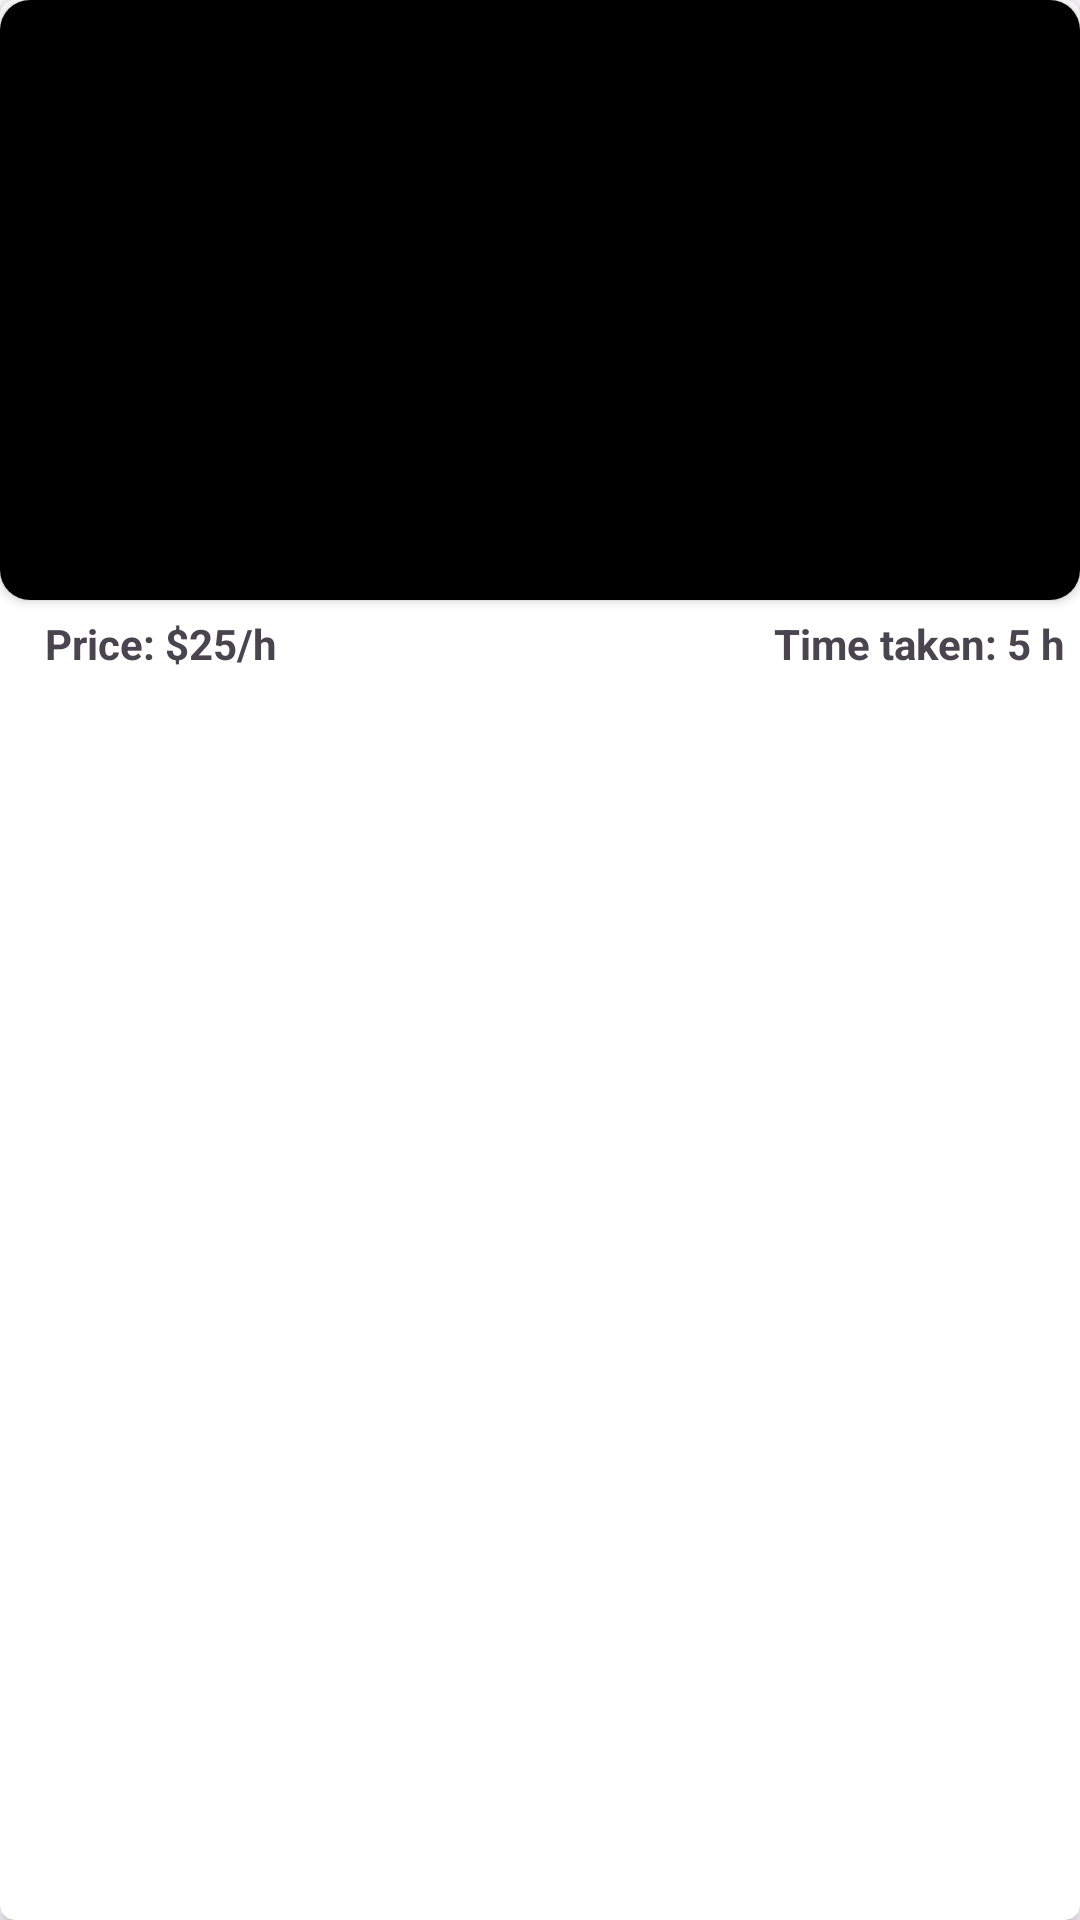

Write the Android layout XML for this screen, with the resource values it uses.
<!-- AndroidManifest.xml: application theme Theme.Tatooine -->
<!-- res/layout/activity_post.xml -->
<?xml version="1.0" encoding="utf-8"?>
<layout xmlns:android="http://schemas.android.com/apk/res/android"
        xmlns:tools="http://schemas.android.com/tools"
        xmlns:app="http://schemas.android.com/apk/res-auto">

    <data>

    </data>

    <androidx.cardview.widget.CardView android:layout_width="300dp"
                                       android:layout_height="wrap_content"
                                       app:cardCornerRadius="5dp"
                                       android:elevation="2dp"
                                       android:shadowRadius="@integer/material_motion_duration_long_1">

        <androidx.constraintlayout.widget.ConstraintLayout android:layout_width="match_parent"
                                                           android:layout_height="wrap_content">

            <androidx.cardview.widget.CardView android:id="@+id/imageViewCardView"
                                               android:layout_width="match_parent"
                                               android:layout_height="wrap_content"
                                               app:cardCornerRadius="10dp"
                                               app:layout_constraintStart_toStartOf="parent"
                                               app:layout_constraintEnd_toEndOf="parent"
                                               app:layout_constraintTop_toTopOf="parent"
                                               app:layout_constraintBottom_toTopOf="@id/postDetailsConstraintLayout">

                <ImageView android:layout_width="match_parent"
                           android:layout_height="200dp"
                           android:background="@color/black"
                           android:src="@drawable/sample_artwork"/>
            </androidx.cardview.widget.CardView>

            <androidx.constraintlayout.widget.ConstraintLayout android:id="@+id/postDetailsConstraintLayout"
                                                               android:layout_width="match_parent"
                                                               android:layout_height="wrap_content"
                                                               android:padding="5dp"
                                                               android:background="@color/white"
                                                               app:layout_constraintStart_toStartOf="parent"
                                                               app:layout_constraintEnd_toEndOf="parent"
                                                               app:layout_constraintTop_toBottomOf="@+id/imageViewCardView"
                                                               app:layout_constraintBottom_toBottomOf="parent">

                <TextView android:id="@+id/priceTextView"
                          android:layout_width="wrap_content"
                          android:layout_height="wrap_content"
                          android:paddingStart="10dp"
                          app:layout_constraintStart_toStartOf="parent"
                          app:layout_constraintTop_toTopOf="parent"
                          app:layout_constraintBottom_toBottomOf="parent"
                          android:textStyle="bold"
                          android:text="Price: $25/h"/>

                <TextView android:id="@+id/timeTakenTextView"
                          android:layout_width="wrap_content"
                          android:layout_height="wrap_content"
                          android:paddingStart="10dp"
                          app:layout_constraintEnd_toEndOf="parent"
                          app:layout_constraintTop_toTopOf="parent"
                          app:layout_constraintBottom_toBottomOf="parent"
                          android:textStyle="bold"
                          android:text="Time taken: 5 h"/>
            </androidx.constraintlayout.widget.ConstraintLayout>

        </androidx.constraintlayout.widget.ConstraintLayout>


    </androidx.cardview.widget.CardView>
</layout>
<!-- resources referenced by this layout -->
<resources>
  <color name="black">#FF000000</color>
  <color name="white">#FFFFFFFF</color>
  <style name="Theme.Tatooine" parent="Base.Theme.Tatooine">
          <item name="android:statusBarColor">#F9DEDC
          </item>
          <item name="android:navigationBarColor">#F2ECF4</item>
      </style>
  <style name="Base.Theme.Tatooine" parent="Theme.Material3.DayNight.NoActionBar">
          
          
      </style>
</resources>
